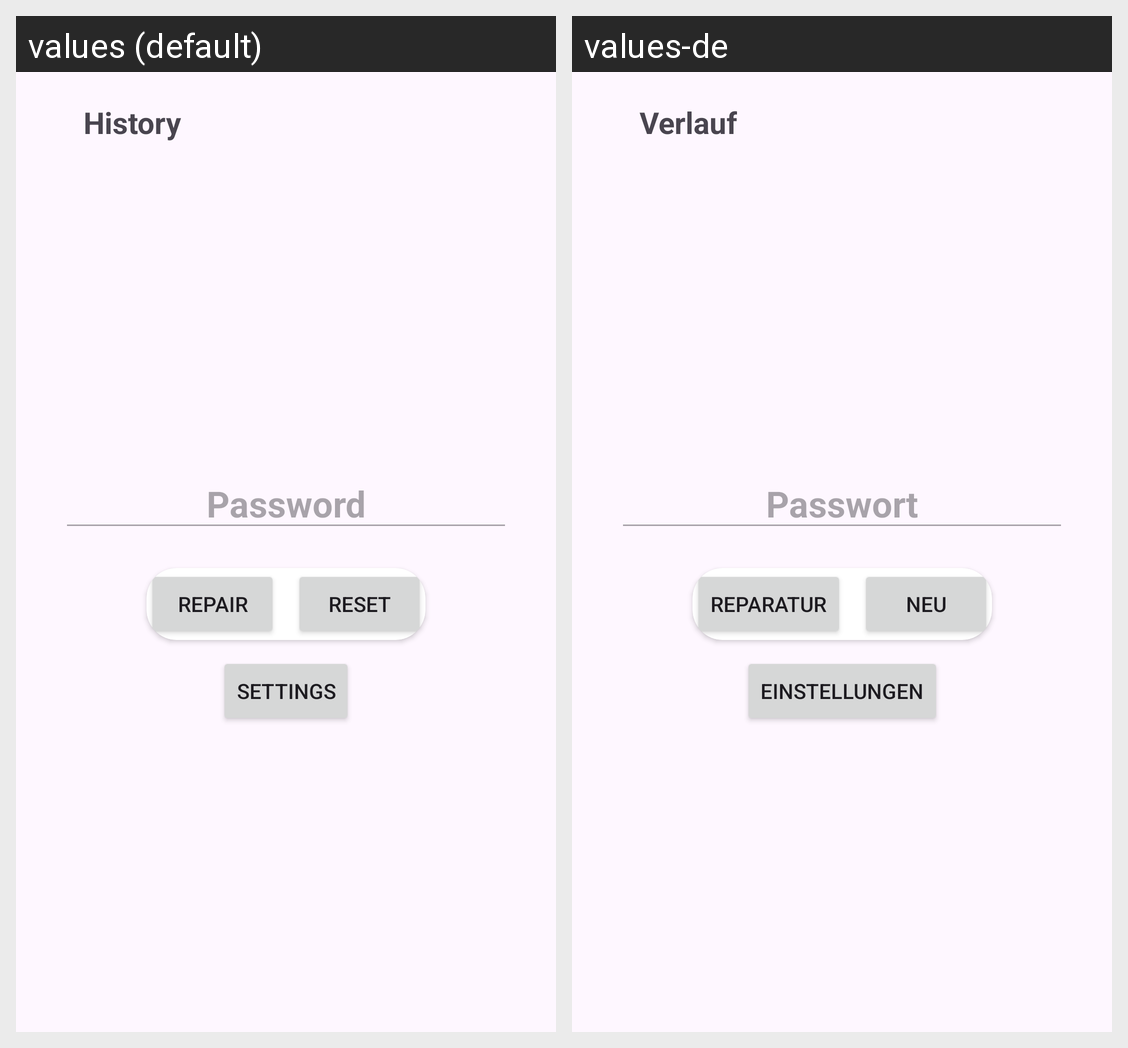

The Android screen above is rendered under two locales of the same app. Produce the string resources it draws, with the default and per-locale values.
Android screen res/layout/activity_main.xml rendered under 2 locales, left to right: values (default), values-de. Device: Nexus 5 (rendered at 1080×1920; each locale shown at half size, 540×960, under a caption strip naming it); theme Theme.UniventionPasswordManager.
Strings drawn on this screen, with the default value and each locale's value (text and hints the layout hard-codes, and strings that could not be matched under every locale, appear in the picture but are not listed):

hint_password
  values: Password
  values-de: Passwort

repair
  values: Repair
  values-de: Reparatur

reset
  values: Reset
  values-de: Neu

history
  values: History
  values-de: Verlauf

button_settings
  values: Settings
  values-de: Einstellungen

password
  values: Password
  values-de: Passwort
